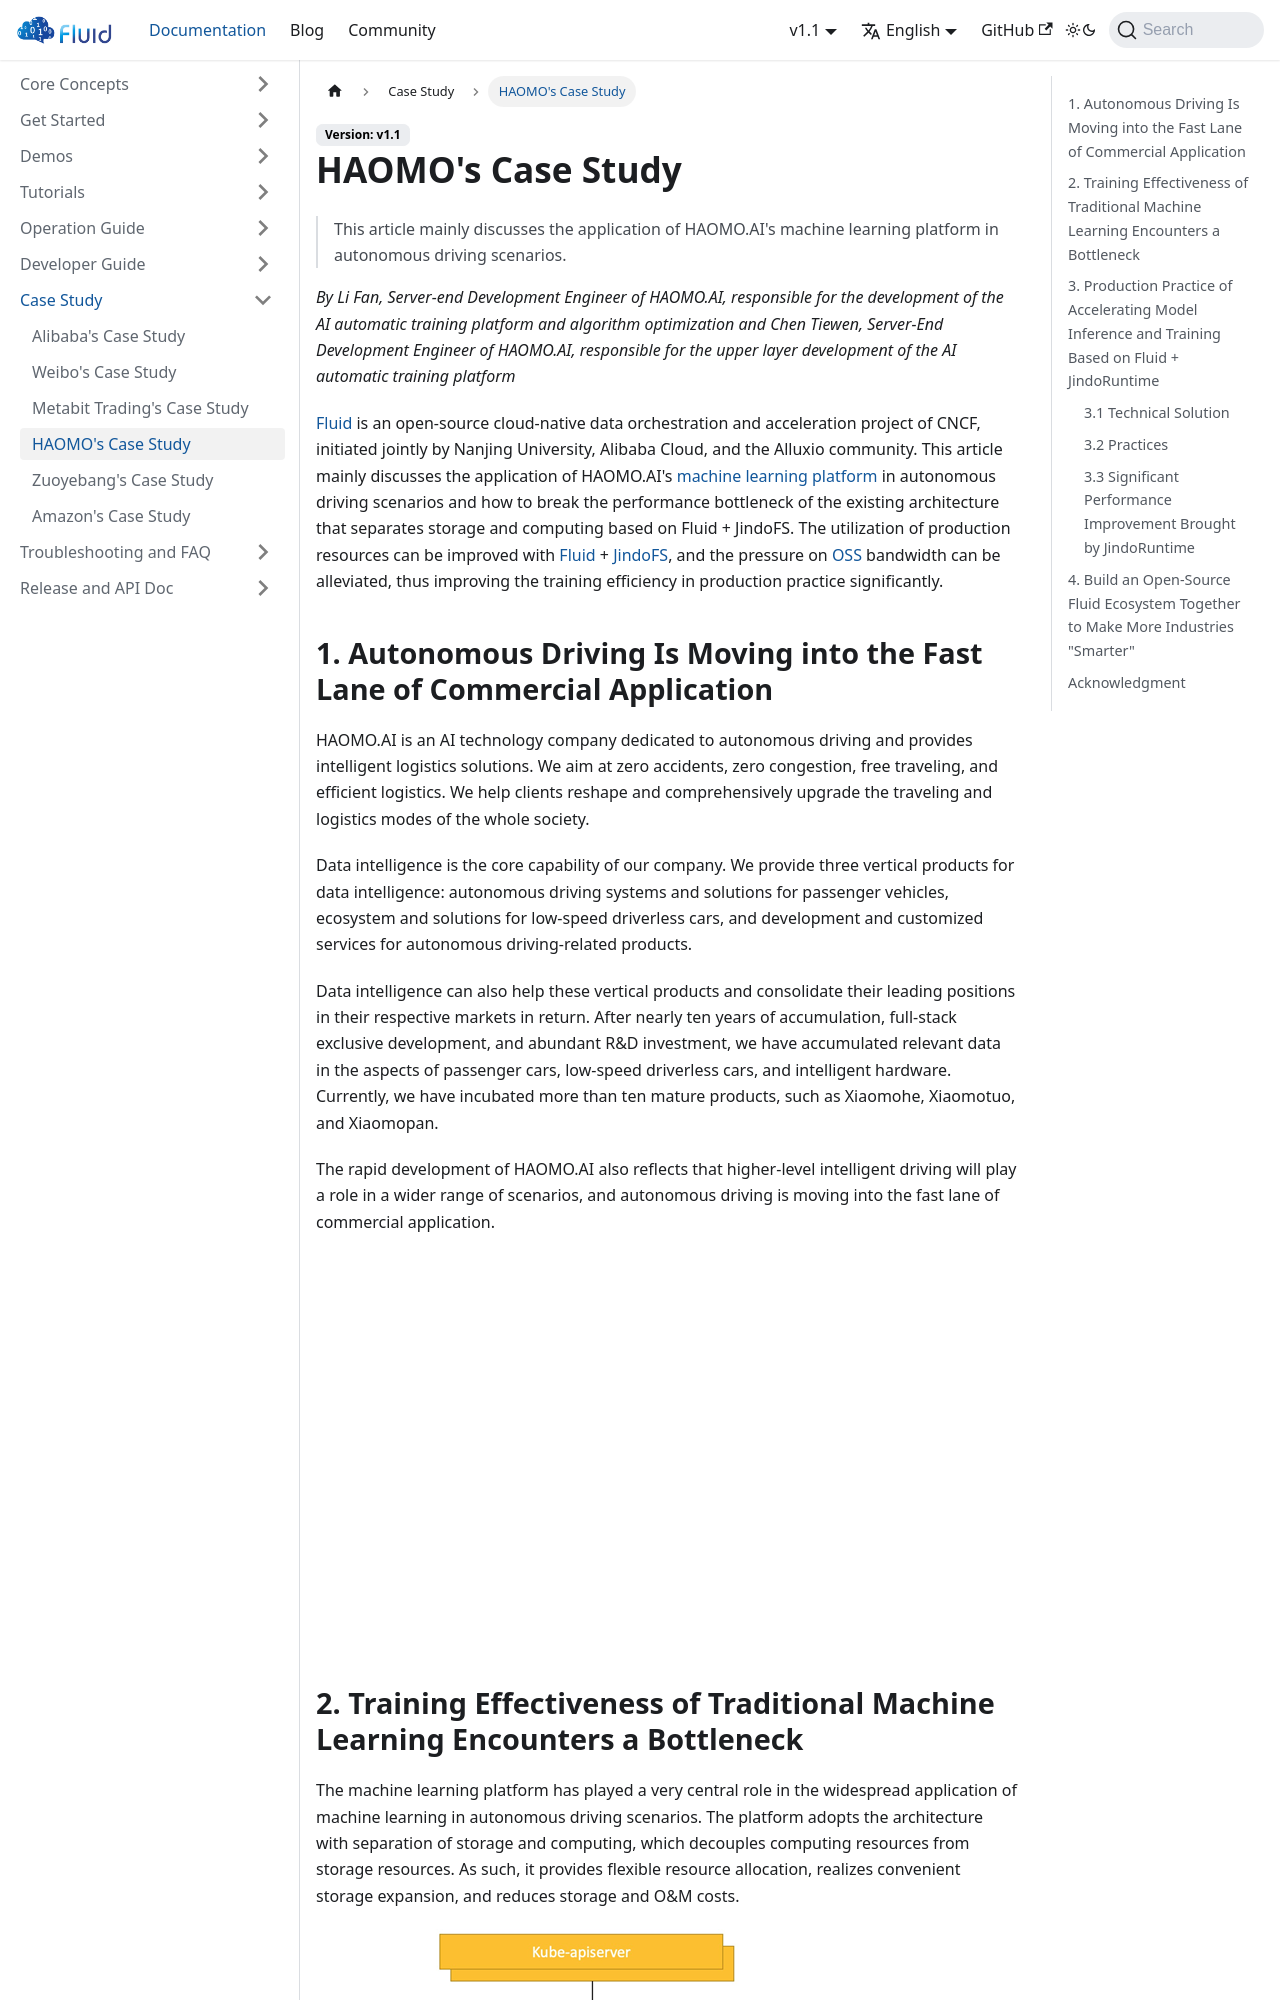

repository: fluid-cloudnative/fluid-cloudnative.github.io · page: docs/case-study/haomo-case-study.html · generator: docusaurus

---
sidebar_label: HAOMO's Case Study
sidebar_position: 4
---

# HAOMO's Case Study

> This article mainly discusses the application of HAOMO.AI's machine learning platform in autonomous driving scenarios.

*By Li Fan, Server-end Development Engineer of HAOMO.AI, responsible for the development of the AI automatic training platform and algorithm optimization and Chen Tiewen, Server-End Development Engineer of HAOMO.AI, responsible for the upper layer development of the AI automatic training platform*

[Fluid](https://www.alibabacloud.com/help/doc-detail/208335.htm) is an open-source cloud-native data orchestration and acceleration project of CNCF, initiated jointly by Nanjing University, Alibaba Cloud, and the Alluxio community. This article mainly discusses the application of HAOMO.AI's [machine learning platform](https://www.alibabacloud.com/product/machine-learning) in autonomous driving scenarios and how to break the performance bottleneck of the existing architecture that separates storage and computing based on Fluid + JindoFS. The utilization of production resources can be improved with [Fluid](https://www.alibabacloud.com/help/doc-detail/208335.htm) + [JindoFS](https://www.alibabacloud.com/help/doc-detail/199488.htm), and the pressure on [OSS](https://www.alibabacloud.com/product/object-storage-service) bandwidth can be alleviated, thus improving the training efficiency in production practice significantly.

## 1. Autonomous Driving Is Moving into the Fast Lane of Commercial Application

HAOMO.AI is an AI technology company dedicated to autonomous driving and provides intelligent logistics solutions. We aim at zero accidents, zero congestion, free traveling, and efficient logistics. We help clients reshape and comprehensively upgrade the traveling and logistics modes of the whole society.

Data intelligence is the core capability of our company. We provide three vertical products for data intelligence: autonomous driving systems and solutions for passenger vehicles, ecosystem and solutions for low-speed driverless cars, and development and customized services for autonomous driving-related products.

Data intelligence can also help these vertical products and consolidate their leading positions in their respective markets in return. After nearly ten years of accumulation, full-stack exclusive development, and abundant R&D investment, we have accumulated relevant data in the aspects of passenger cars, low-speed driverless cars, and intelligent hardware. Currently, we have incubated more than ten mature products, such as Xiaomohe, Xiaomotuo, and Xiaomopan.

The rapid development of HAOMO.AI also reflects that higher-level intelligent driving will play a role in a wider range of scenarios, and autonomous driving is moving into the fast lane of commercial application.

![](../../static/img/docs/case-study/haomo-arch.jpeg)
